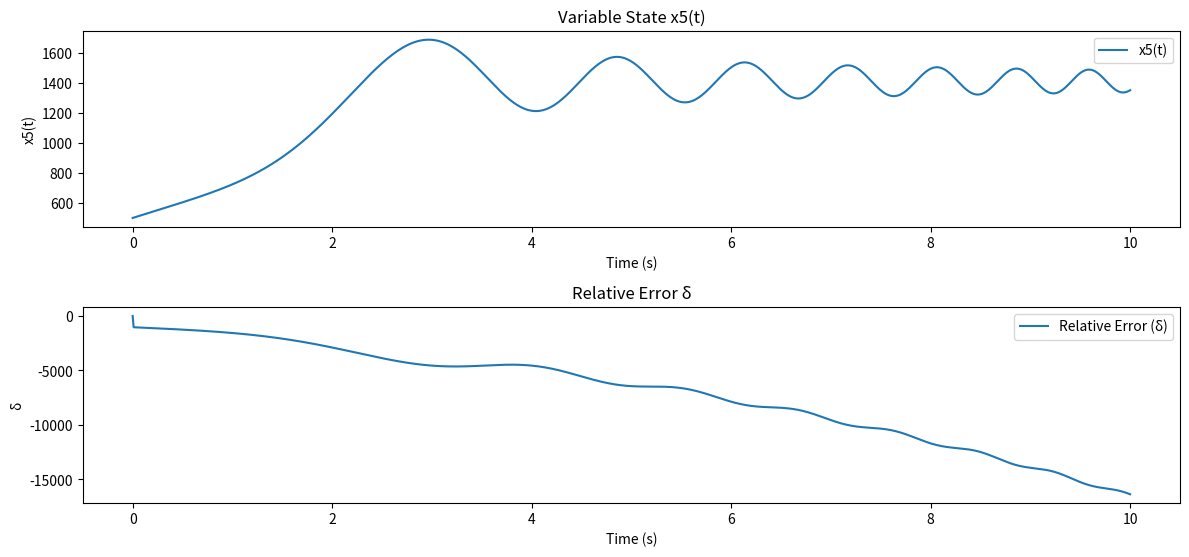
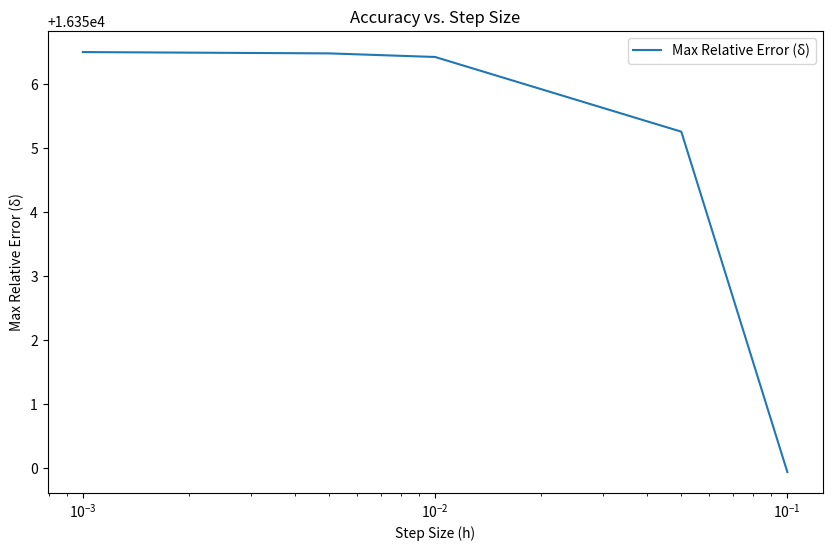
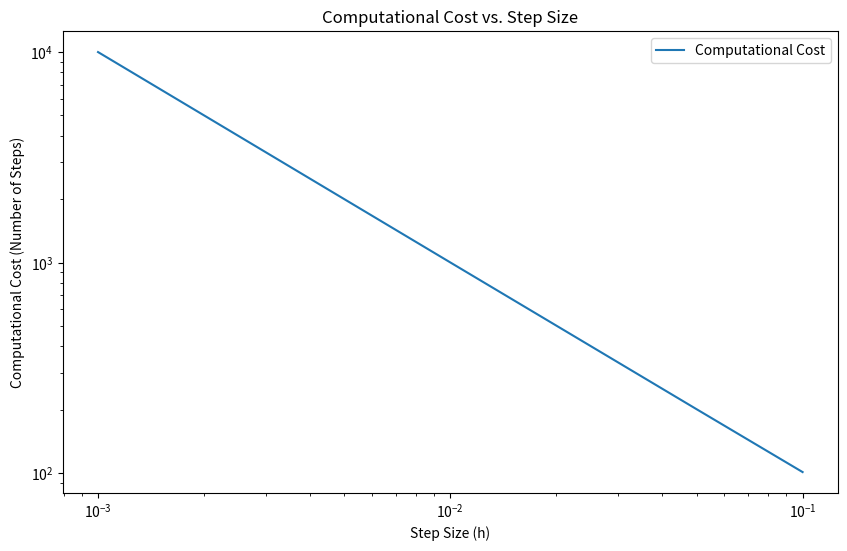
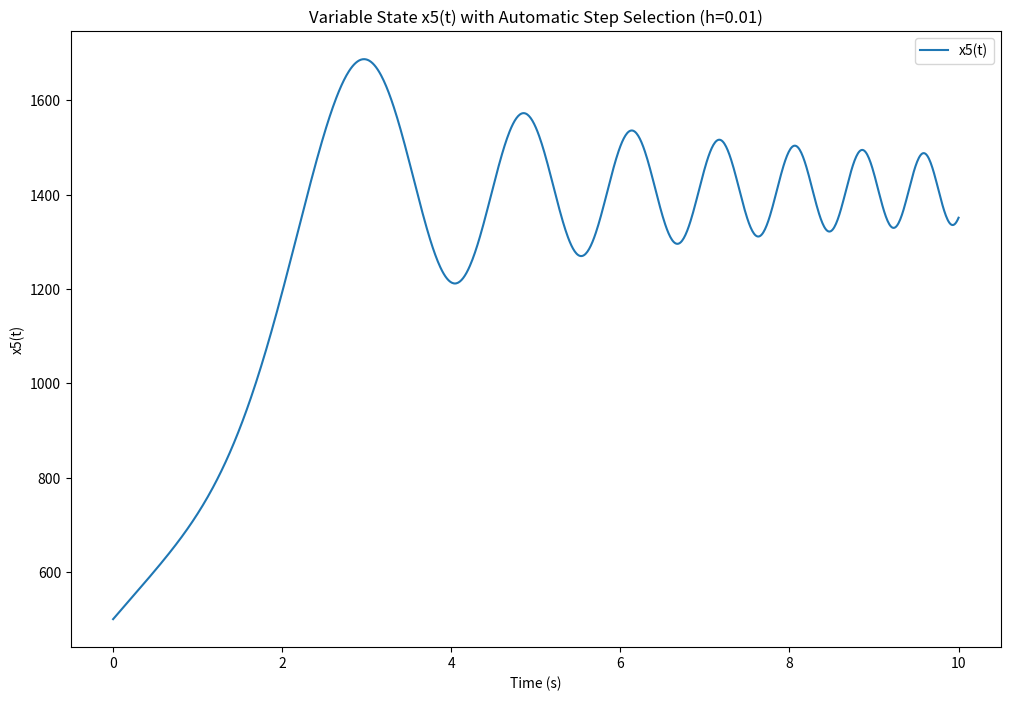

Here is the Python script that generated these plots, in order:
import numpy as np
import matplotlib.pyplot as plt

def system(t, x):
    x1, x2, x3, x4, x5 = x
    b = np.where(np.abs(x[1]) <= 0.5, x[1], 0.5)
    dx1dt = 2 * x2 - 2 * x1
    dx2dt = x3
    dx3dt = 7 * x1 - 7 * x2 - 1 * x3 + 9 * x4
    dx4dt = b
    dx5dt = 700 * np.sin(x1)
    return np.array([dx1dt, dx2dt, dx3dt, dx4dt, dx5dt])

def relative_error(teta, x2, x5):
    return -110 * x2 - 18 * x2 - 2 * x5 + 150 * (teta - x2)

def runge_kutta(h, T):
    num_steps = int(T / h)
    t_values = np.linspace(0, T, num_steps + 1)
    x_values = np.zeros((num_steps + 1, 5))
    delta_values = np.zeros(num_steps + 1)

    # Initial conditions
    x_values[0] = [0.3, 0.3, 0, 0, 500]
    delta_values[0] = x_values[0, 3]

    for i in range(1, num_steps + 1):
        k1 = h * system(t_values[i - 1], x_values[i - 1])
        x1_temp = x_values[i - 1] + k1
        k2 = h * system(t_values[i - 1] + h, x1_temp)
        x_values[i] = x_values[i - 1] + 0.5 * (k1 + k2)
        delta_values[i] = relative_error((10000 - x_values[i, 4]) / (27000 - 700 * t_values[i]), x_values[i, 1], x_values[i, 4])

    return t_values, x_values, delta_values

def plot_results(t_values, x_values, delta_values):
    plt.figure(figsize=(12, 8))

    plt.subplot(3, 1, 1)
    plt.plot(t_values, x_values[:, 4], label='x5(t)')
    plt.title('Variable State x5(t)')
    plt.xlabel('Time (s)')
    plt.ylabel('x5(t)')
    plt.legend()

    plt.subplot(3, 1, 2)
    plt.plot(t_values, delta_values, label='Relative Error (δ)')
    plt.title('Relative Error δ')
    plt.xlabel('Time (s)')
    plt.ylabel('δ')
    plt.legend()

    plt.tight_layout()
    plt.show()

def analyze_accuracy_efficiency(h_values, T):
    errors = []
    computational_costs = []

    for h in h_values:
        t_values, x_values, delta_values = runge_kutta(h, T)
        errors.append(np.max(np.abs(delta_values)))
        computational_costs.append(len(t_values))

    plt.figure(figsize=(10, 6))
    plt.plot(h_values, errors, label='Max Relative Error (δ)')
    plt.title('Accuracy vs. Step Size')
    plt.xlabel('Step Size (h)')
    plt.ylabel('Max Relative Error (δ)')
    plt.xscale('log')
    plt.legend()
    plt.show()

    plt.figure(figsize=(10, 6))
    plt.plot(h_values, computational_costs, label='Computational Cost')
    plt.title('Computational Cost vs. Step Size')
    plt.xlabel('Step Size (h)')
    plt.ylabel('Computational Cost (Number of Steps)')
    plt.xscale('log')
    plt.yscale('log')
    plt.legend()
    plt.show()

def automatic_step_selection(T):
    h_values = [0.01, 0.005, 0.001, 0.0005, 0.0001]
    errors = []

    for h in h_values:
        t_values, x_values, delta_values = runge_kutta(h, T)
        errors.append(np.max(np.abs(delta_values)))

    best_h = h_values[np.argmin(errors)]
    t_values, x_values, delta_values = runge_kutta(best_h, T)

    plt.figure(figsize=(12, 8))
    plt.plot(t_values, x_values[:, 4], label='x5(t)')
    plt.title(f'Variable State x5(t) with Automatic Step Selection (h={best_h})')
    plt.xlabel('Time (s)')
    plt.ylabel('x5(t)')
    plt.legend()
    plt.show()

    print(f"Automatic Step Selection Results (h={best_h}):")
    print(f"Max Relative Error (δ): {np.max(np.abs(delta_values))}")
    print(f"Number of Steps: {len(t_values)}")

# Main part of the script
T = 10  # Total integration time

# Task 1: Solve the system and plot the results
t_values, x_values, delta_values = runge_kutta(0.01, T)
plot_results(t_values, x_values, delta_values)

# Task 2: Analyze accuracy and efficiency
h_values_to_analyze = [0.1, 0.05, 0.01, 0.005, 0.001]
analyze_accuracy_efficiency(h_values_to_analyze, T)

# Task 3: Automatic step selection
automatic_step_selection(T)
